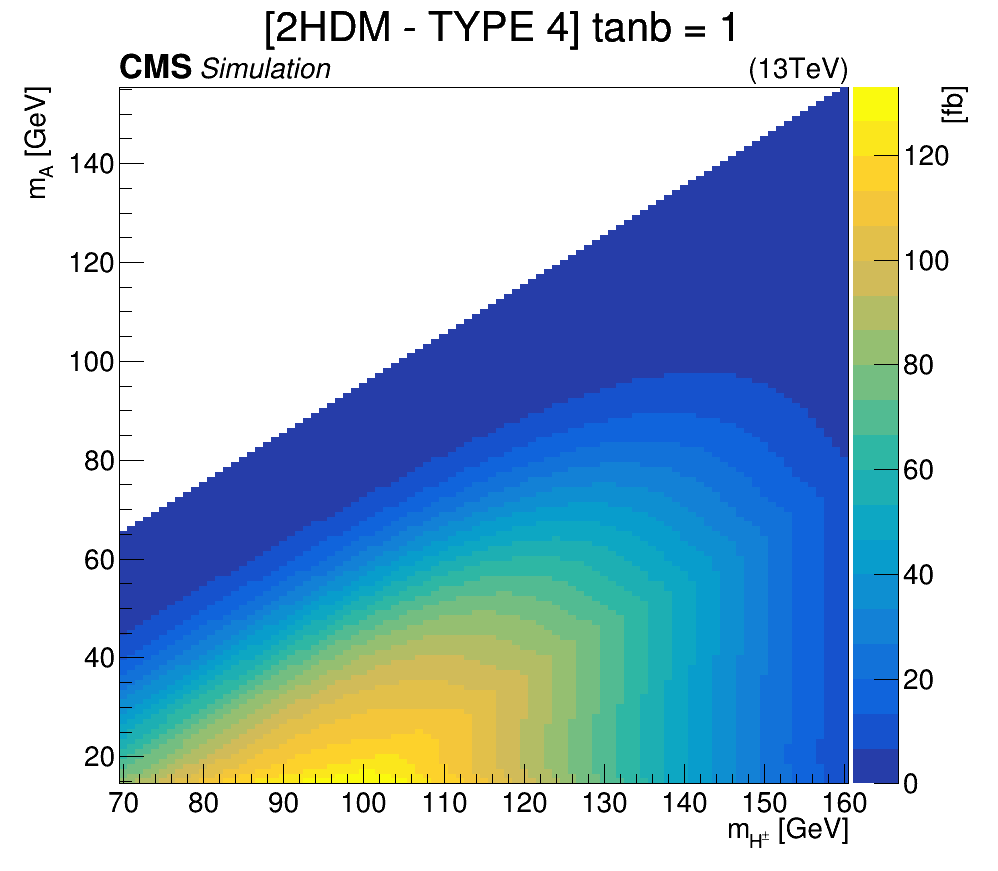

The table this chart was drawn from, first rows:
# mHc, mA, xsec
70, 15, 80.55
70, 16, 76.69
70, 17, 73.29
70, 18, 70.17
70, 19, 67.21
70, 20, 64.32
70, 21, 61.48
70, 22, 58.65
70, 23, 55.83
70, 24, 53
70, 25, 50.16
70, 26, 47.33
70, 27, 44.5
70, 28, 41.68
70, 29, 38.9
70, 30, 36.14
70, 31, 33.44
70, 32, 30.8
70, 33, 28.24
70, 34, 25.76
70, 35, 23.38
70, 36, 21.1
70, 37, 18.94
70, 38, 16.9
70, 39, 14.99
70, 40, 13.21
70, 41, 11.56
70, 42, 10.05
70, 43, 8.666
70, 44, 7.416
70, 45, 6.293
70, 46, 5.292
70, 47, 4.408
70, 48, 3.634
70, 49, 2.962
70, 50, 2.386
70, 51, 1.897
70, 52, 1.486
70, 53, 1.146
70, 54, 0.8678
70, 55, 0.6442
70, 56, 0.4675
70, 57, 0.3306
70, 58, 0.2269
70, 59, 0.1503
70, 60, 0.09551
70, 61, 0.05771
70, 62, 0.03276
70, 63, 0.01718
70, 64, 0.008131
70, 65, 0.003341
71, 15, 83.66
71, 16, 79.77
71, 17, 76.37
71, 18, 73.25
71, 19, 70.29
71, 20, 67.42
71, 21, 64.58
71, 22, 61.75
71, 23, 58.93
... 8,676 more rows
